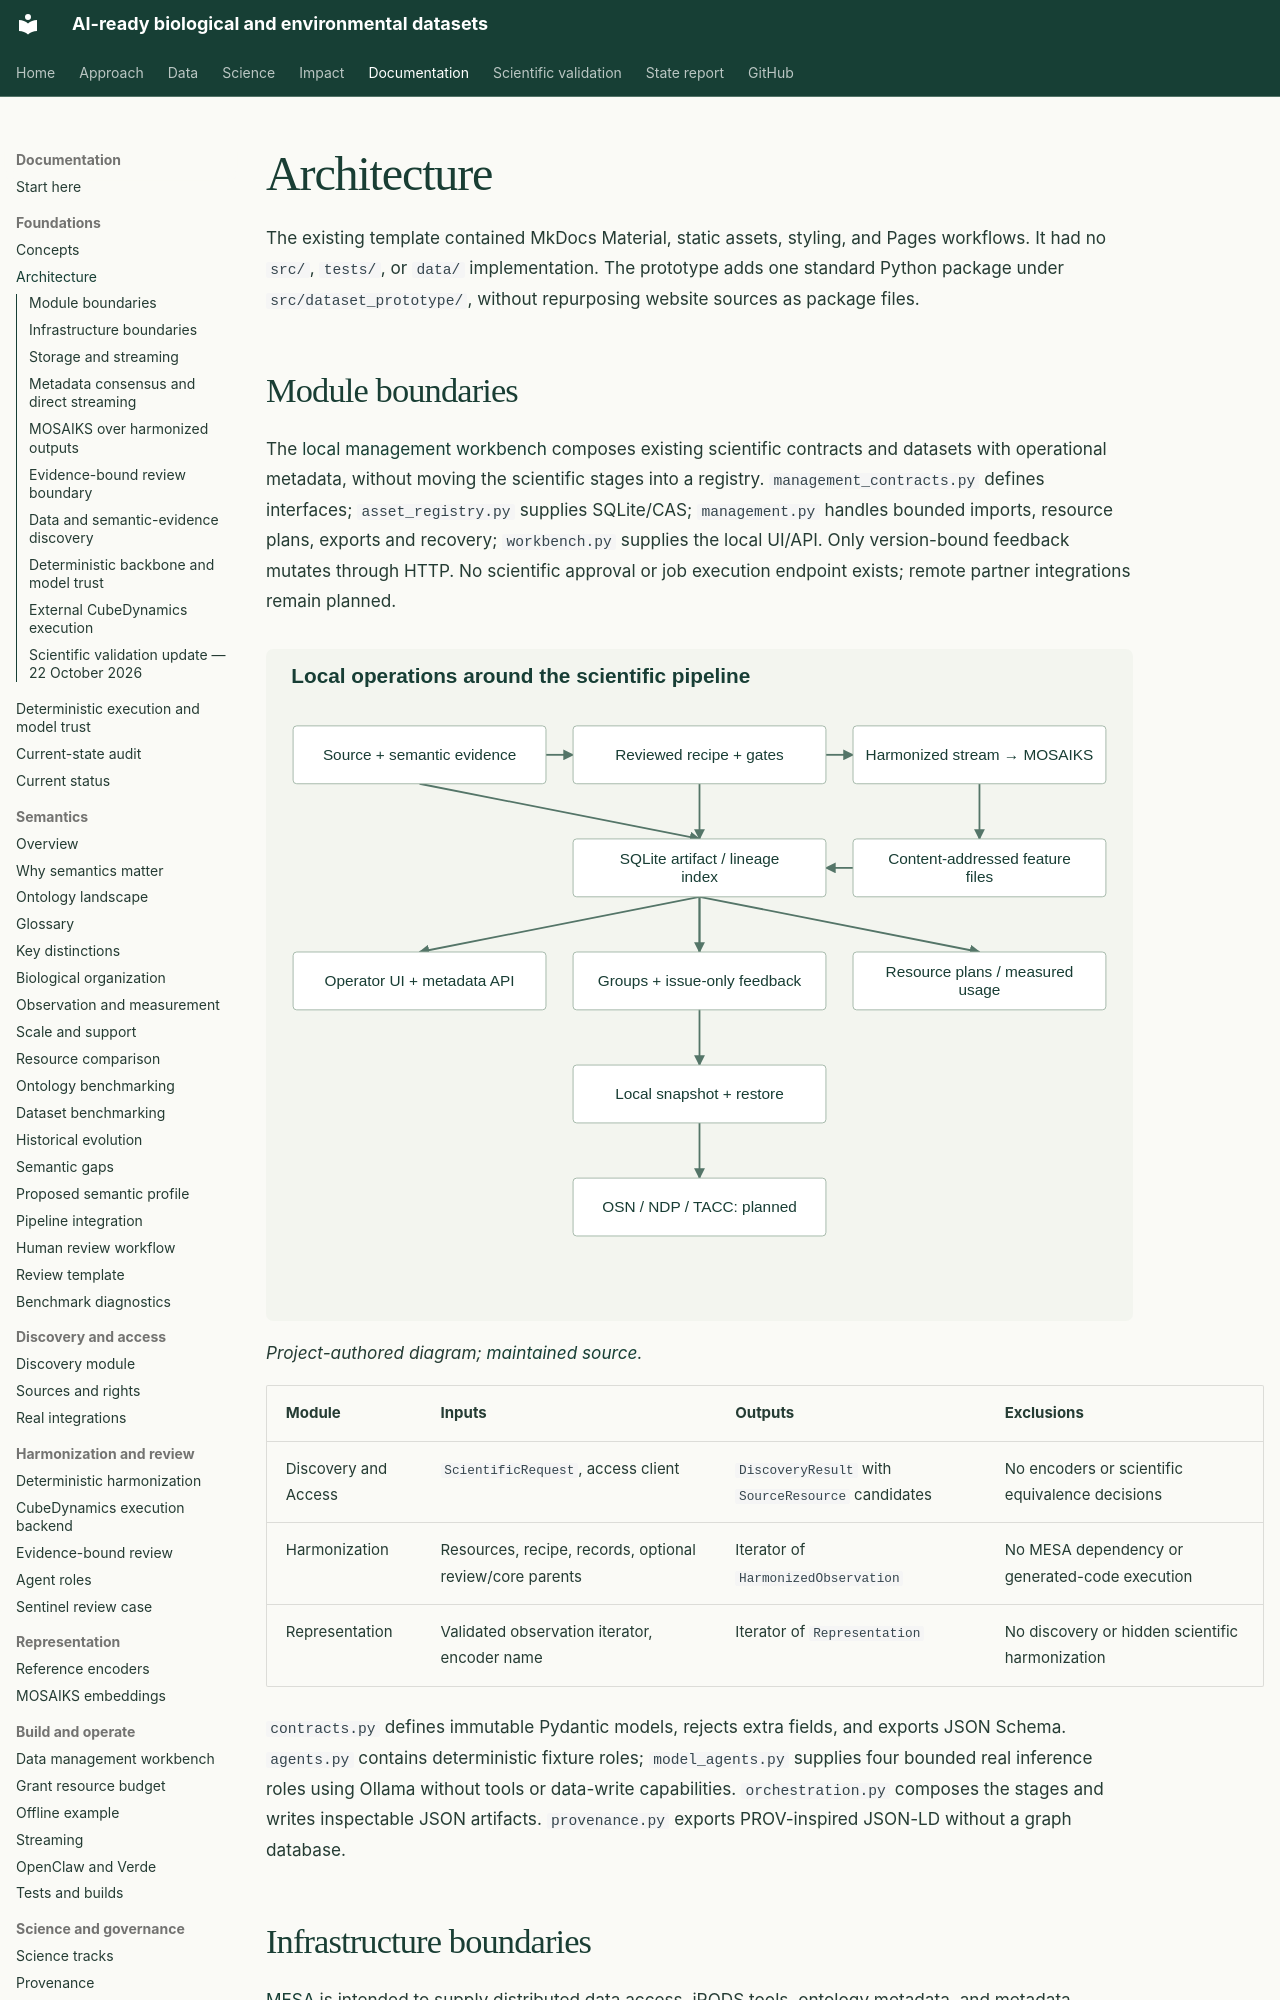

repository: CU-ESIIL/AI_ready_datasets · page: architecture/index.html · generator: mkdocs

# Architecture

The existing template contained MkDocs Material, static assets, styling, and Pages
workflows. It had no `src/`, `tests/`, or `data/` implementation. The prototype adds
one standard Python package under `src/dataset_prototype/`, without repurposing
website sources as package files.

## Module boundaries

The [local management workbench](management-workbench.md) composes existing
scientific contracts and datasets with operational metadata, without moving the
scientific stages into a registry. `management_contracts.py` defines interfaces;
`asset_registry.py` supplies SQLite/CAS; `management.py` handles bounded imports,
resource plans, exports and recovery; `workbench.py` supplies the local UI/API.
Only version-bound feedback mutates through HTTP. No scientific approval or job
execution endpoint exists; remote partner integrations remain planned.

![Local management around the scientific stages.](assets/figures/management.svg)

*Project-authored diagram; [maintained source](https://github.com/CU-ESIIL/AI_ready_datasets/blob/main/scripts/generate_figures.py).*

| Module | Inputs | Outputs | Exclusions |
| --- | --- | --- | --- |
| Discovery and Access | `ScientificRequest`, access client | `DiscoveryResult` with `SourceResource` candidates | No encoders or scientific equivalence decisions |
| Harmonization | Resources, recipe, records, optional review/core parents | Iterator of `HarmonizedObservation` | No MESA dependency or generated-code execution |
| Representation | Validated observation iterator, encoder name | Iterator of `Representation` | No discovery or hidden scientific harmonization |

`contracts.py` defines immutable Pydantic models, rejects extra fields, and exports
JSON Schema. `agents.py` contains deterministic fixture roles; `model_agents.py` supplies four
bounded real inference roles using Ollama without tools or data-write capabilities.
`orchestration.py` composes the stages and writes inspectable JSON artifacts.
`provenance.py` exports PROV-inspired JSON-LD without a graph database.
